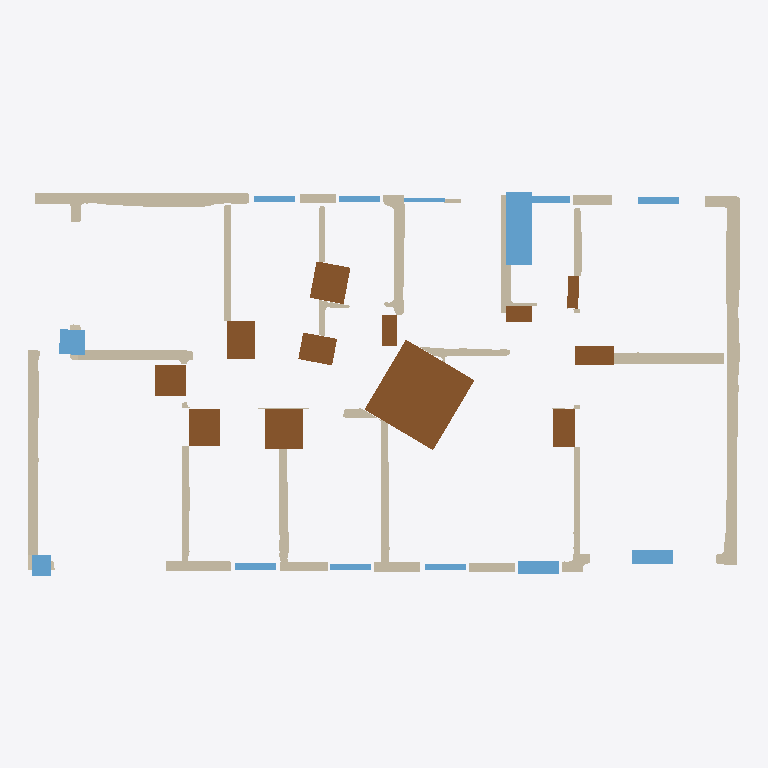
Plan cut of the same IFC building model at storey 'EG' (level 0.00 m, cut at 1.40 m), seen from above with north up, elements coloured by IFC class: 28 walls (beige), 15 windows (light blue), 13 doors (brown). Cut surfaces are drawn darker.
Extent 20.3 m × 10.9 m × 3.0 m (x, y, z). Storeys (1): EG at 0.00 m. Elements (59): 30 IfcWallStandardCase, 15 IfcWindow, 14 IfcDoor.

HEADER;
FILE_DESCRIPTION(('ViewDefinition[DesignTransferView]'),'2;1');
FILE_NAME('null','2025-11-04T23:53:42+01:00',(''),(''),'IfcOpenShell 0.7.10','IfcOpenShell 0.7.10','');
FILE_SCHEMA(('IFC4'));
ENDSEC;
DATA;
#1=IFCPROJECT('1rdb3p53r62uf2DLm8AcVP',$,'Bimify Project',$,$,$,$,(#10),#5);
#12=IFCSITE('2BvUcl1Z5ATeGe_wSys3kz',$,'Site',$,$,#24,$,$,$,$,$,$,$,$);
#13=IFCBUILDING('22P2Svp_jAq8sKqOyDkiH0',$,'Building',$,$,#29,$,$,$,$,$,$);
#14=IFCBUILDINGSTOREY('2rJGLNBBr14R1NRw4PWtwe',$,'EG',$,$,#34,$,$,$,0.0);
#1019=IFCWALLSTANDARDCASE('1UueRI$vrEIOlyrrw0QDDI',$,'Wall_19',$,'ExternalWall',#1093,#1088,$,.STANDARD.);
#1672=IFCDOOR('1PjKSXvTj4$QINI51NY5Qi',$,'Door',$,$,#2377,#2372,$,$,$,$,$,$);
#1155=IFCWALLSTANDARDCASE('1Lu1QHmw96leUjDkY4fgg8',$,'Wall_21',$,'ExternalWall',#1223,#1218,$,.STANDARD.);
#1094=IFCWALLSTANDARDCASE('2KcqOsL6v4FfQr9KViz5a9',$,'Wall_20',$,'ExternalWall',#1154,#1149,$,.STANDARD.);
#1737=IFCDOOR('0LXVf3oBz6jgiA5svy6zi7',$,'Door',$,$,#3034,#3029,$,$,$,$,$,$);
#95=IFCWALLSTANDARDCASE('0lhqfiQMn6qRDyQOEYwJTy',$,'Wall_2',$,'InternalWall',#269,#264,$,.STANDARD.);
#1722=IFCDOOR('3Pc4LIL4bDSArJx7ubgoLE',$,'Door',$,$,#2883,#2878,$,$,$,$,$,$);
#1752=IFCWINDOW('2Fw4kelSH6jhx9AeWGQcss',$,'Window',$,$,#3185,#3180,$,$,$,$,$,$);
#1622=IFCDOOR('3sEo7SkfnCi9DyRzCtbo95',$,'Door',$,$,#1883,#1878,$,$,$,$,$,$);
#957=IFCWALLSTANDARDCASE('1mzu2rbYPARuPft93tHAOx',$,'Wall_18',$,'ExternalWall',#1018,#1013,$,.STANDARD.);
#579=IFCWALLSTANDARDCASE('2rATOcn09F_9$SCZb1kMuL',$,'Wall_8',$,'InternalWall',#624,#619,$,.STANDARD.);
#526=IFCWALLSTANDARDCASE('0aJYXEkt1ABR4lKTlEyRI0',$,'Wall_7',$,'ExternalWall',#578,#573,$,.STANDARD.);
#1612=IFCDOOR('3H$EjksyHB8QadUHE6HT7W',$,'Door',$,$,#1785,#1780,$,$,$,$,$,$);
#1627=IFCDOOR('3iD8qFMNn2wPlbFVpxjN_z',$,'Door',$,$,#1932,#1927,$,$,$,$,$,$);
#332=IFCWALLSTANDARDCASE('1sk1L8dRr4e95ijOMRt6zh',$,'Wall_4',$,'InternalWall',#400,#395,$,.STANDARD.);
#1642=IFCDOOR('1WQAY31TX0WhpXVDxp1$$I',$,'Door',$,$,#2079,#2074,$,$,$,$,$,$);
#1637=IFCDOOR('0BDaCK$lvBq9K17w20cPpD',$,'Door',$,$,#2030,#2025,$,$,$,$,$,$);
#270=IFCWALLSTANDARDCASE('3BhmYmo6n7tAsKCZJBWI7b',$,'Wall_3',$,'InternalWall',#331,#326,$,.STANDARD.);
#1617=IFCDOOR('1z1hjtMLrChQ73OKUbfeVT',$,'Door',$,$,#1834,#1829,$,$,$,$,$,$);
#401=IFCWALLSTANDARDCASE('1z6SIOdl59$PJapoq_FkTH',$,'Wall_5',$,'InternalWall',#463,#458,$,.STANDARD.);
#1652=IFCDOOR('1Gw0Dfrmj6og3_uT2ufUPs',$,'Door',$,$,#2177,#2172,$,$,$,$,$,$);
#464=IFCWALLSTANDARDCASE('0S8K$PrZr6qxH372b9HQLD',$,'Wall_6',$,'InternalWall',#525,#520,$,.STANDARD.);
#35=IFCWALLSTANDARDCASE('0qWb09ff104g9NtOmog0qt',$,'Wall_1',$,'InternalWall',#94,#89,$,.STANDARD.);
#810=IFCWALLSTANDARDCASE('3NxP3Rgxv0$uzROn0kgs77',$,'Wall_14',$,'ExternalWall',#842,#837,$,.STANDARD.);
#1727=IFCWINDOW('2_zsJD1xD0k8sYD9oJscPd',$,'Window',$,$,#2932,#2927,$,$,$,$,$,$);
#699=IFCWALLSTANDARDCASE('3RIW0KZdvCePXjE8nWQZ07',$,'Wall_11',$,'InternalWall',#751,#746,$,.STANDARD.);
#1692=IFCWINDOW('3Kz32GVS5DdBYxc5NIh3Ne',$,'Window',$,$,#2579,#2574,$,$,$,$,$,$);
#1732=IFCWINDOW('33kFewpvLA6Bq8tdBz$bXJ',$,'Window',$,$,#2983,#2978,$,$,$,$,$,$);
#1717=IFCWINDOW('0B1plSXq156BhCfpuXt2pz',$,'Window',$,$,#2832,#2827,$,$,$,$,$,$);
#901=IFCWALLSTANDARDCASE('1yDAc52Y5FNB4y7NIGTS8F',$,'Wall_17',$,'InternalWall',#956,#951,$,.STANDARD.);
#1647=IFCDOOR('2$T5j3soT4ZvBrSgLMtSpf',$,'Door',$,$,#2128,#2123,$,$,$,$,$,$);
#670=IFCWALLSTANDARDCASE('3BE$S7Pm16bRFo42IIInu_',$,'Wall_10',$,'ExternalWall',#698,#693,$,.STANDARD.);
#752=IFCWALLSTANDARDCASE('0qWoa9uhf85fWx9wgx3GYz',$,'Wall_12',$,'ExternalWall',#780,#775,$,.STANDARD.);
#1632=IFCDOOR('1vcmuJUdrAzei72YM9Xc8W',$,'Door',$,$,#1981,#1976,$,$,$,$,$,$);
#781=IFCWALLSTANDARDCASE('1iDJJ3B0P54PoG0xo4PV50',$,'Wall_13',$,'ExternalWall',#809,#804,$,.STANDARD.);
#1702=IFCWINDOW('0Nm$xEoKf0vfEgIWH9IqwR',$,'Window',$,$,#2679,#2674,$,$,$,$,$,$);
#872=IFCWALLSTANDARDCASE('1cqtwzxMf0IhUNdK9KPnTo',$,'Wall_16',$,'ExternalWall',#900,#895,$,.STANDARD.);
#625=IFCWALLSTANDARDCASE('0lXLq8pwb3VAWZ6fJ5iRKt',$,'Wall_9',$,'ExternalWall',#669,#664,$,.STANDARD.);
#1657=IFCDOOR('03GM4RNcj5gwunHM1opbl9',$,'Door',$,$,#2226,#2221,$,$,$,$,$,$);
#1321=IFCWALLSTANDARDCASE('16W4Wg9Bn2swBKaPEGwzGh',$,'Wall_24',$,'ExternalWall',#1367,#1362,$,.STANDARD.);
#843=IFCWALLSTANDARDCASE('0PVqUMMfT7dh_caTdMAnBT',$,'Wall_15',$,'ExternalWall',#871,#866,$,.STANDARD.);
#1662=IFCWINDOW('04iwfwt_P9HPnGLv0nXPpR',$,'Window',$,$,#2275,#2270,$,$,$,$,$,$);
#1677=IFCWINDOW('2p_iZTP$9B2hH6ebHjRfGD',$,'Window',$,$,#2426,#2421,$,$,$,$,$,$);
#1712=IFCWINDOW('2NwmUt3tbEPfziPZyxVtBo',$,'Window',$,$,#2781,#2776,$,$,$,$,$,$);
#1667=IFCWINDOW('26qrpeNQz3JRMtHYCg2QKT',$,'Window',$,$,#2326,#2321,$,$,$,$,$,$);
#1682=IFCWINDOW('3BS0nfn1bD5vixRTRy4vOt',$,'Window',$,$,#2477,#2472,$,$,$,$,$,$);
#1687=IFCWINDOW('0ra51E_P97a8Dg9zajy5aZ',$,'Window',$,$,#2528,#2523,$,$,$,$,$,$);
#1707=IFCWINDOW('3HdUq5lzr338NHxpeMuFPa',$,'Window',$,$,#2730,#2725,$,$,$,$,$,$);
#1475=IFCWALLSTANDARDCASE('1X9l502sX72Pq6LNEjOIix',$,'Wall_28',$,'ExternalWall',#1510,#1505,$,.STANDARD.);
#1747=IFCWINDOW('0S03$Djx16Ue3Z_rLWdnKv',$,'Window',$,$,#3134,#3129,$,$,$,$,$,$);
#1742=IFCWINDOW('0O9kIvzB13QA5PabYfnBrn',$,'Window',$,$,#3083,#3078,$,$,$,$,$,$);
#1224=IFCWALLSTANDARDCASE('1RA4$FY5v4GwczAtV0hp41',$,'Wall_22',$,'InternalWall',#1289,#1284,$,.STANDARD.);
#1511=IFCWALLSTANDARDCASE('2vX3Pdk912AQEalBLfhQBW',$,'Wall_29',$,'ExternalWall',#1539,#1534,$,.STANDARD.);
#1397=IFCWALLSTANDARDCASE('18KrH5eQ5Eo8waXBdClVpk',$,'Wall_26',$,'InternalWall',#1433,#1428,$,.STANDARD.);
#1290=IFCWALLSTANDARDCASE('2U98J1QWDC_vnlgnZ9zNE2',$,'Wall_23',$,'ExternalWall',#1320,#1315,$,.STANDARD.);
#1540=IFCWALLSTANDARDCASE('08cdez411DIu6Xe5R1nyoi',$,'Wall_30',$,'ExternalWall',#1611,#1606,$,.STANDARD.);
ENDSEC;